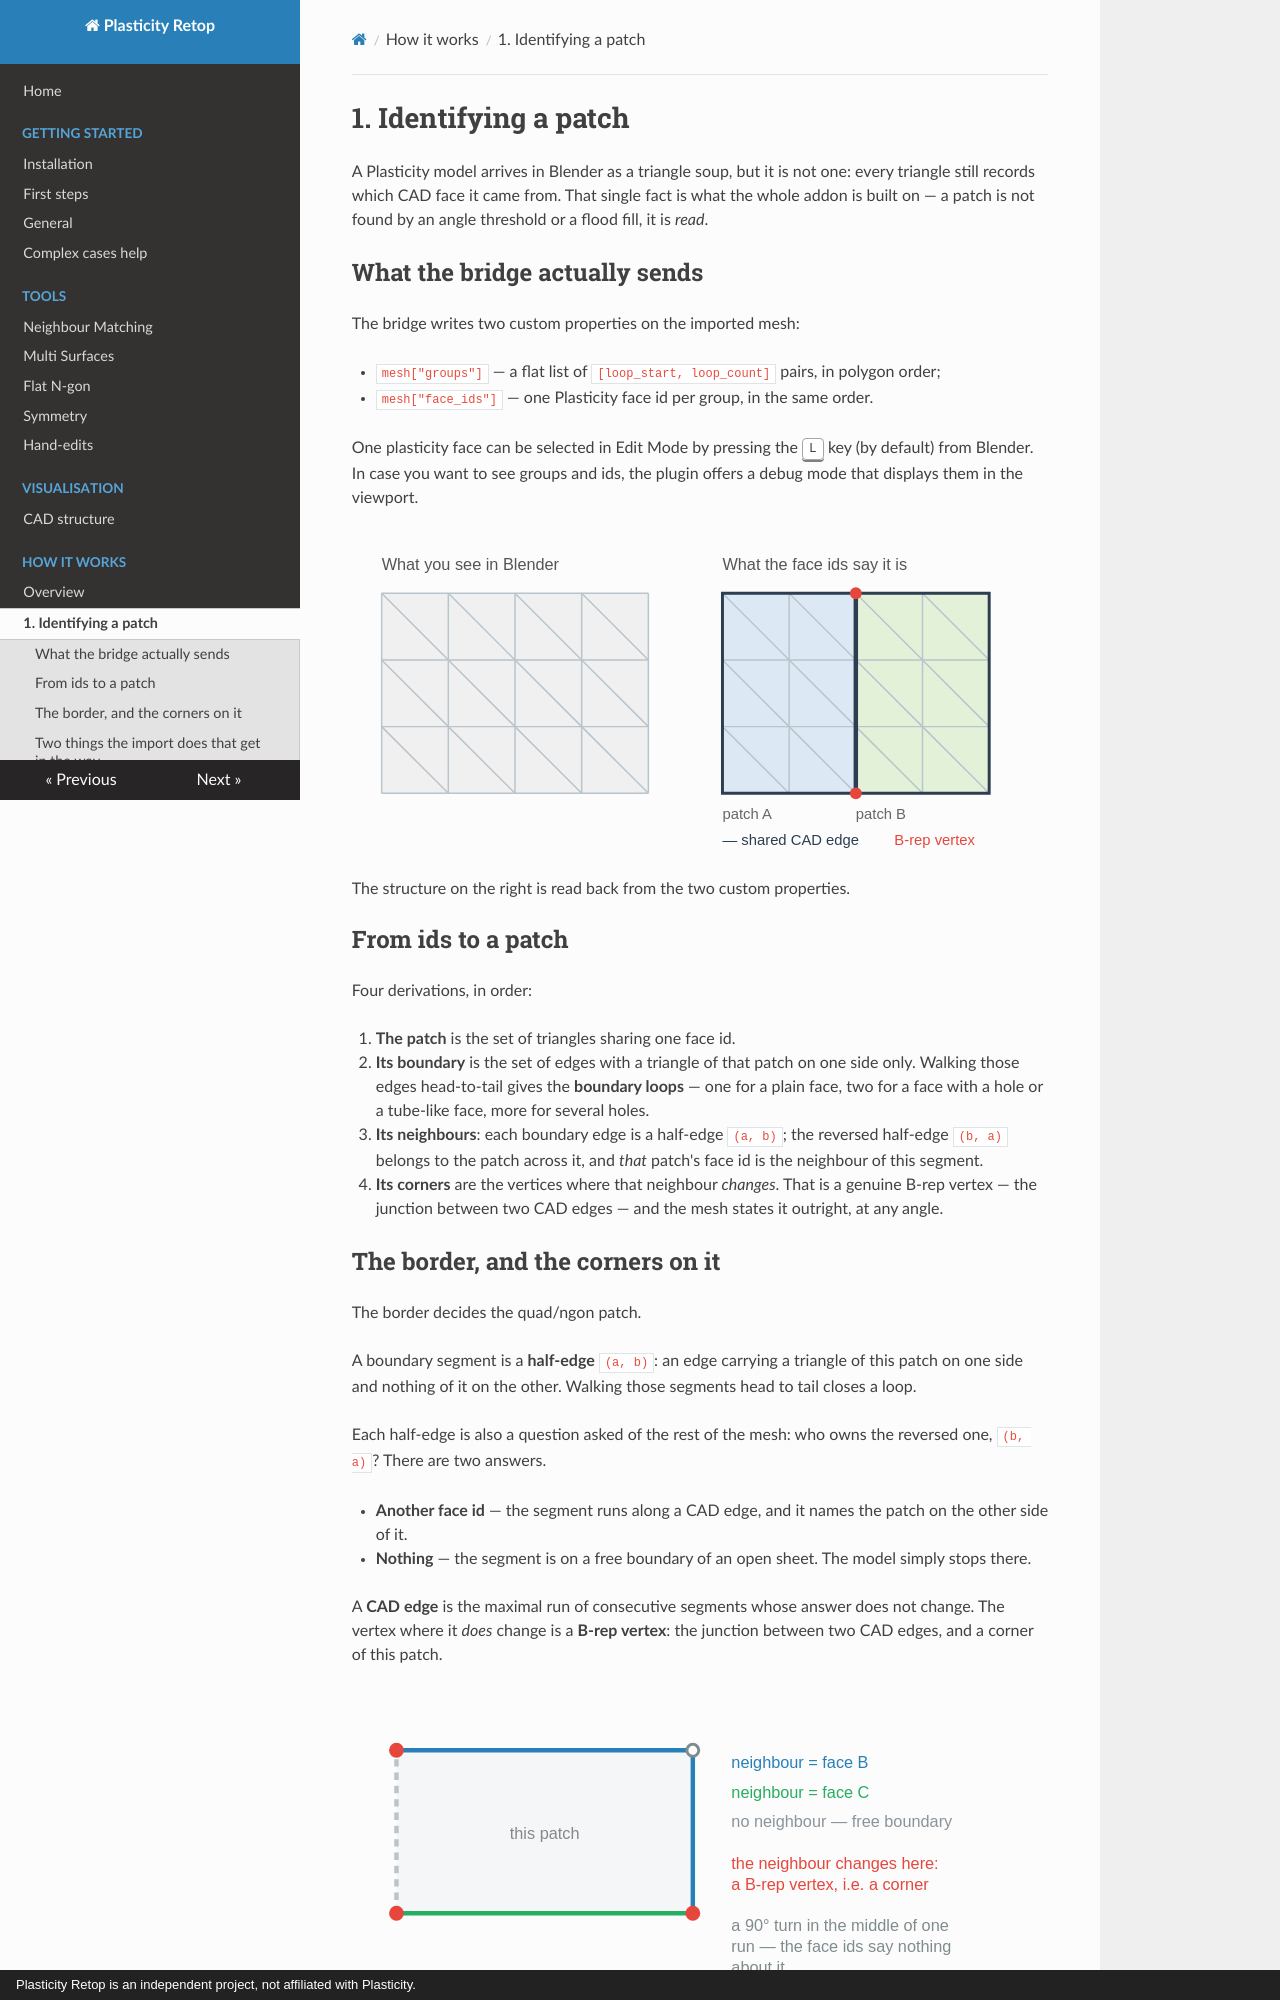

repository: Kernivel/Plasticity-Retopo-Tool · page: how-it-works/patches/index.html · generator: mkdocs · copyright: Plasticity Retop is an independent project, not affiliated with Plasticity.

# 1. Identifying a patch

A Plasticity model arrives in Blender as a triangle soup, but it is not one:
every triangle still records which CAD face it came from. That single fact is
what the whole addon is built on — a patch is not found by an angle threshold or
a flood fill, it is *read*.

## What the bridge actually sends

The bridge writes two custom properties on the imported mesh:

- `mesh["groups"]` — a flat list of `[loop_start, loop_count]` pairs, in polygon
  order;
- `mesh["face_ids"]` — one Plasticity face id per group, in the same order.

One plasticity face can be selected in Edit Mode by pressing the <kbd>L</kbd> key (by default) from Blender.
In case you want to see groups and ids, the plugin offers a debug mode that displays them in the viewport.


<figure class="diagram" markdown="0">
<svg xmlns="http://www.w3.org/2000/svg" viewBox="0 0 470 230" role="img" aria-label="The same triangles, before and after reading the face ids">
  <defs>
    <g id="hwTri" fill="none" stroke="#b9c4cc" stroke-width="1">
      <path d="M0 0H180M0 45H180M0 90H180M0 135H180"/>
      <path d="M0 0V135M45 0V135M90 0V135M135 0V135M180 0V135"/>
      <path d="M0 0L45 45M45 0L90 45M90 0L135 45M135 0L180 45M0 45L45 90M45 45L90 90M90 45L135 90M135 45L180 90M0 90L45 135M45 90L90 135M90 90L135 135M135 90L180 135"/>
    </g>
  </defs>

  <g font-family="sans-serif" font-size="11" fill="#555">
    <text x="20" y="24">What you see in Blender</text>
    <text x="250" y="24">What the face ids say it is</text>
  </g>

  <g transform="translate(20,40)">
    <rect x="0" y="0" width="180" height="135" fill="#f0f0f0"/>
    <use href="#hwTri"/>
  </g>

  <g transform="translate(250,40)">
    <rect x="0" y="0" width="90" height="135" fill="#dce9f5"/>
    <rect x="90" y="0" width="90" height="135" fill="#e2f1d8"/>
    <use href="#hwTri"/>
    <path d="M90 0V135" stroke="#2c3e50" stroke-width="3" fill="none"/>
    <path d="M0 0H180V135H0Z" stroke="#2c3e50" stroke-width="2" fill="none"/>
    <circle cx="90" cy="0" r="4" fill="#e6473d"/>
    <circle cx="90" cy="135" r="4" fill="#e6473d"/>
  </g>

  <g font-family="sans-serif" font-size="10" fill="#666">
    <text x="250" y="192">patch A</text>
    <text x="340" y="192">patch B</text>
    <text x="250" y="210" fill="#2c3e50">— shared CAD edge</text>
    <text x="366" y="210" fill="#e6473d">B-rep vertex</text>
  </g>
</svg>
<figcaption> The structure on the right is read back from the two custom properties.</figcaption>
</figure>

## From ids to a patch

Four derivations, in order:

1. **The patch** is the set of triangles sharing one face id.
2. **Its boundary** is the set of edges with a triangle of that patch on one side
   only. Walking those edges head-to-tail gives the **boundary loops** — one for
   a plain face, two for a face with a hole or a tube-like face, more for several
   holes.
3. **Its neighbours**: each boundary edge is a half-edge `(a, b)`; the reversed
   half-edge `(b, a)` belongs to the patch across it, and *that* patch's face id
   is the neighbour of this segment.
4. **Its corners** are the vertices where that neighbour *changes*. That is a
   genuine B-rep vertex — the junction between two CAD edges — and the mesh
   states it outright, at any angle.
